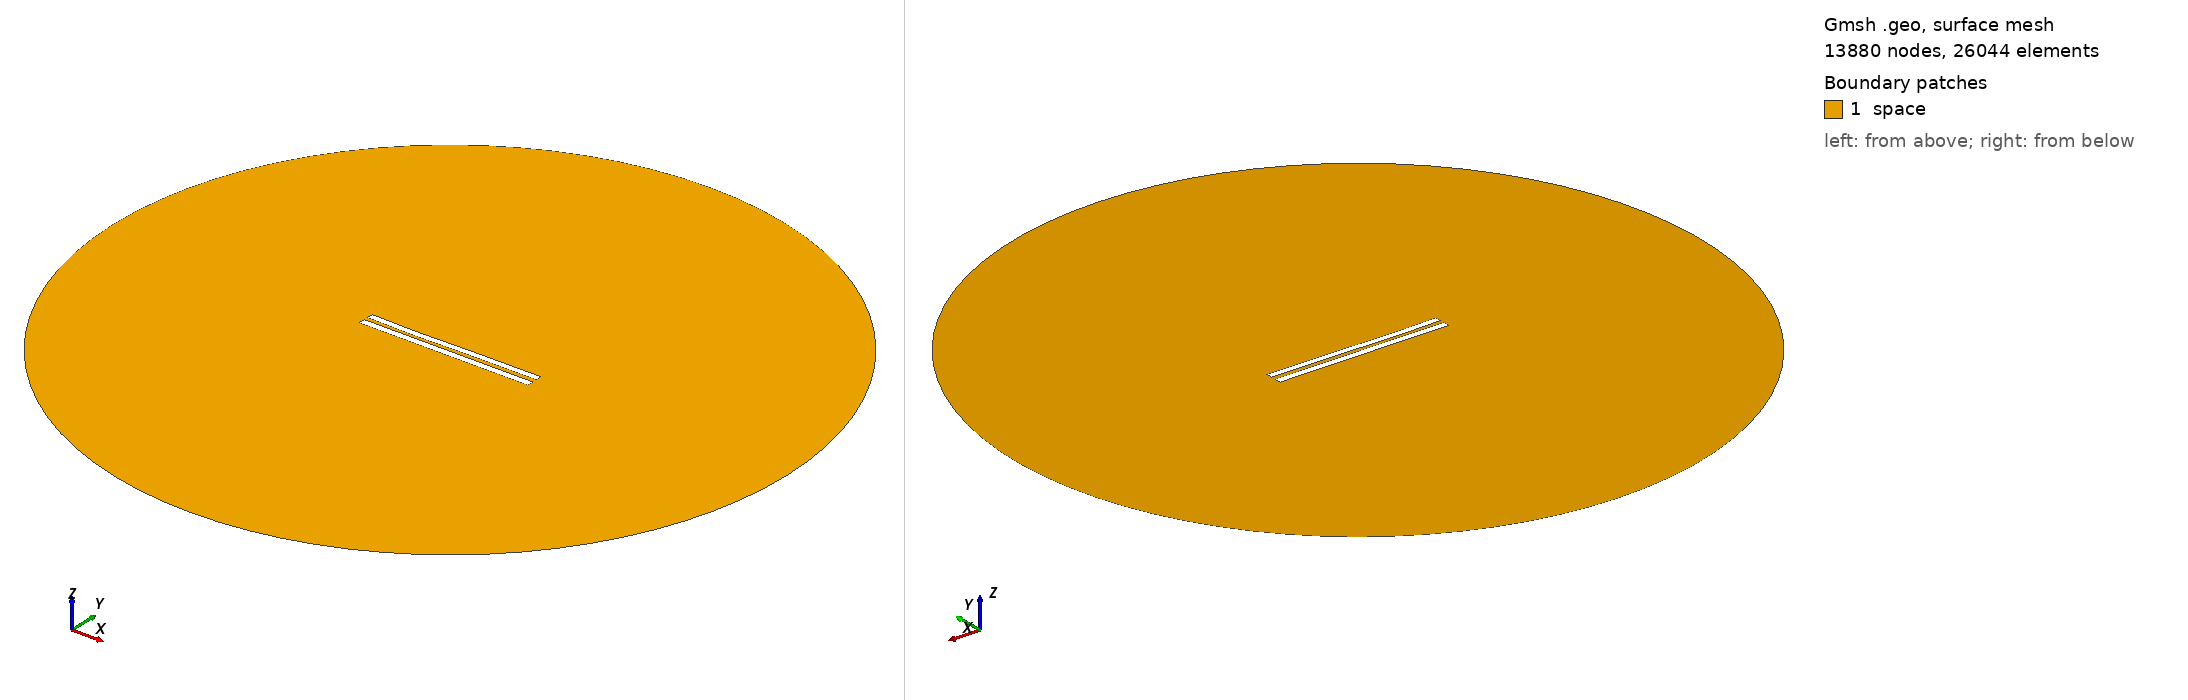

Gmsh geometry script, surface-meshed: 13880 nodes, 26044 surface elements. Boundary patches (legend numbers): 1 space. Left view from above one corner, right view from below the opposite corner. Legend entries are the model's physical surfaces. The drawing asked Gmsh for element sizes between 1% and 20% of the model's largest extent; the script's own settings can give other sizes.

=== 6002.geo (drawn) ===
//---------------------------------------
// Geometry kernel
//---------------------------------------

SetFactory("OpenCASCADE");



//---------------------------------------
// Parameters of the geometry
//---------------------------------------

// Overetch of the upper plate
overetch = 0.125;

// Distance between the plates
distance = 2.5;

// Discretization over the x axis (for the deformation)
nx = 50; 

// Length of the plate
L = 100 - overetch; 

// Number of modes
n = 4; 

// 1st mode coefficient
coeff(1) = 0.07499999999999998;
beta(1) = 0.596864 * 3.1415926535 / L;

// 2nd mode coefficient
coeff(2) = -0.15;
beta(2) = 1.49418 * 3.1415926535 / L;

// 3rd mode coefficient
coeff(3) = -0.15;
beta(3) = 2.50025 * 3.1415926535 / L;

// 4th mode coefficient
coeff(4) = -0.075;
beta(4) = 3.49999 * 3.1415926535 / L;



//---------------------------------------
// Upper plate (deformed rectangle)
//---------------------------------------

// Coordiantes of the upper plate
xmin = -50;
xmax = 50 - overetch;

// Height of the upper plate
yheight = 4 - 2 * overetch;

// Indexes of the points
UpperID[] = {};
LowerID[] = {};
LeftID[] = {};
RightID[] = {};

// Point index
p = 1;

// Horizontal edges
For i In {1:nx}
    x = xmin + (i-1)*(xmax - xmin)/(nx-1);

    y_bottom = distance / 2 + overetch;
    For j In {1:n}
        C = (Cosh(beta(j)*L) + Cos(beta(j)*L)) / (Sinh(beta(j)*L) + Sin(beta(j)*L));
        y_bottom  = y_bottom + coeff(j) * (Cosh(beta(j)*(x+50)) - Cos(beta(j)*(x+50)) - C * (Sinh(beta(j)*(x+50)) - Sin(beta(j)*(x+50))));
    EndFor

    y_top = y_bottom + yheight;

    Point(p) = {x, y_top, 0, 1.0};
    UpperID[i] = p;
    p = p + 1;

    Point(p) = {x, y_bottom, 0, 1.0};
    LowerID[i] = p;
    p = p + 1;
EndFor

// Create point lists
UpperPts[] = {}; LowerPts[] = {};
For i In {1:nx}
  UpperPts[] += {UpperID[i]};
  LowerPts[] += {LowerID[i]};
EndFor

// Build splines
Spline(1) = {UpperPts[]};
Spline(2) = {LowerPts[]};
Line(3) = {LowerPts[nx-1], UpperPts[nx-1]};
Line(4) = {LowerPts[0], UpperPts[0]};

// Build the plane surface
Curve Loop(1) = {2, 3, -1, -4};
Plane Surface(1) = {1};



//---------------------------------------
// Lower plate (rectangle)
//---------------------------------------

// Vertices
Point(1001) = {-50, -1, 0, 1.0};
Point(1002) = { 50, -1, 0, 1.0};
Point(1003) = { 50,  -5, 0, 1.0};
Point(1004) = {-50,  -5, 0, 1.0};

// Edges
Line(5) = {1001, 1002};
Line(6) = {1002, 1003};
Line(7) = {1003, 1004};
Line(8) = {1004, 1001};

// Plane surface
Line Loop(2) = {5, 6, 7, 8};
Plane Surface(2) = {2}; 



//---------------------------------------
// Outer (fictious) boundary
//---------------------------------------

// Points
Point(1005) = {0, 0, 0};       // Center
Point(1006) = {200, 0, 0};     // Start point
Point(1007) = {0, 200, 0};     // 90 degrees
Point(1008) = {-200, 0, 0};    // 180 degrees
Point(1009) = {0, -200, 0};    // 270 degrees

// Circle arcs (each needs start, center, end)
Circle(9) = {1006, 1005, 1007};
Circle(10) = {1007, 1005, 1008};
Circle(11) = {1008, 1005, 1009};
Circle(12) = {1009, 1005, 1006};

// Plane surface for the entire domain
Curve Loop(3) = {9, 10, 11, 12};
Surface(3) = {3};

// Subtract the plates from the whole domain to obtain the actual domain where we want to solve the equations
BooleanDifference{ Surface{3}; Delete; }{ Surface{1}; Surface{2}; Delete; }




//---------------------------------------
// Transfinite Lines/Curves
//---------------------------------------

// Set the number of points on the boundaries
r = 7;

// Plates
Transfinite Curve {1, 2} = 50*r Using Progression 1;
Transfinite Curve {3, 4} = 2*r Using Progression 1;
Transfinite Line {5, 7} = 50*r Using Progression 1;
Transfinite Line {6, 8} = 2*r Using Progression 1;

// Outer boundary
Transfinite Line {9, 10, 11, 12} = 20 Using Progression 1;



//---------------------------------------
// Physical groups
//---------------------------------------                

// Physical curves (boundaries)
Physical Line("force_segment", 10) = {2};
Physical Line("upper_plate", 11) = {1, 3, 4};
Physical Line("lower_plate", 12) = {5, 6, 7, 8};
Physical Line("boundary", 20) = {9, 10, 11, 12};

// Physical Surfaces
Physical Surface("space", 30) = {3};



//---------------------------------------
// 6. Generate the Mesh
//---------------------------------------

// 2D mesh generation
Mesh 2;
